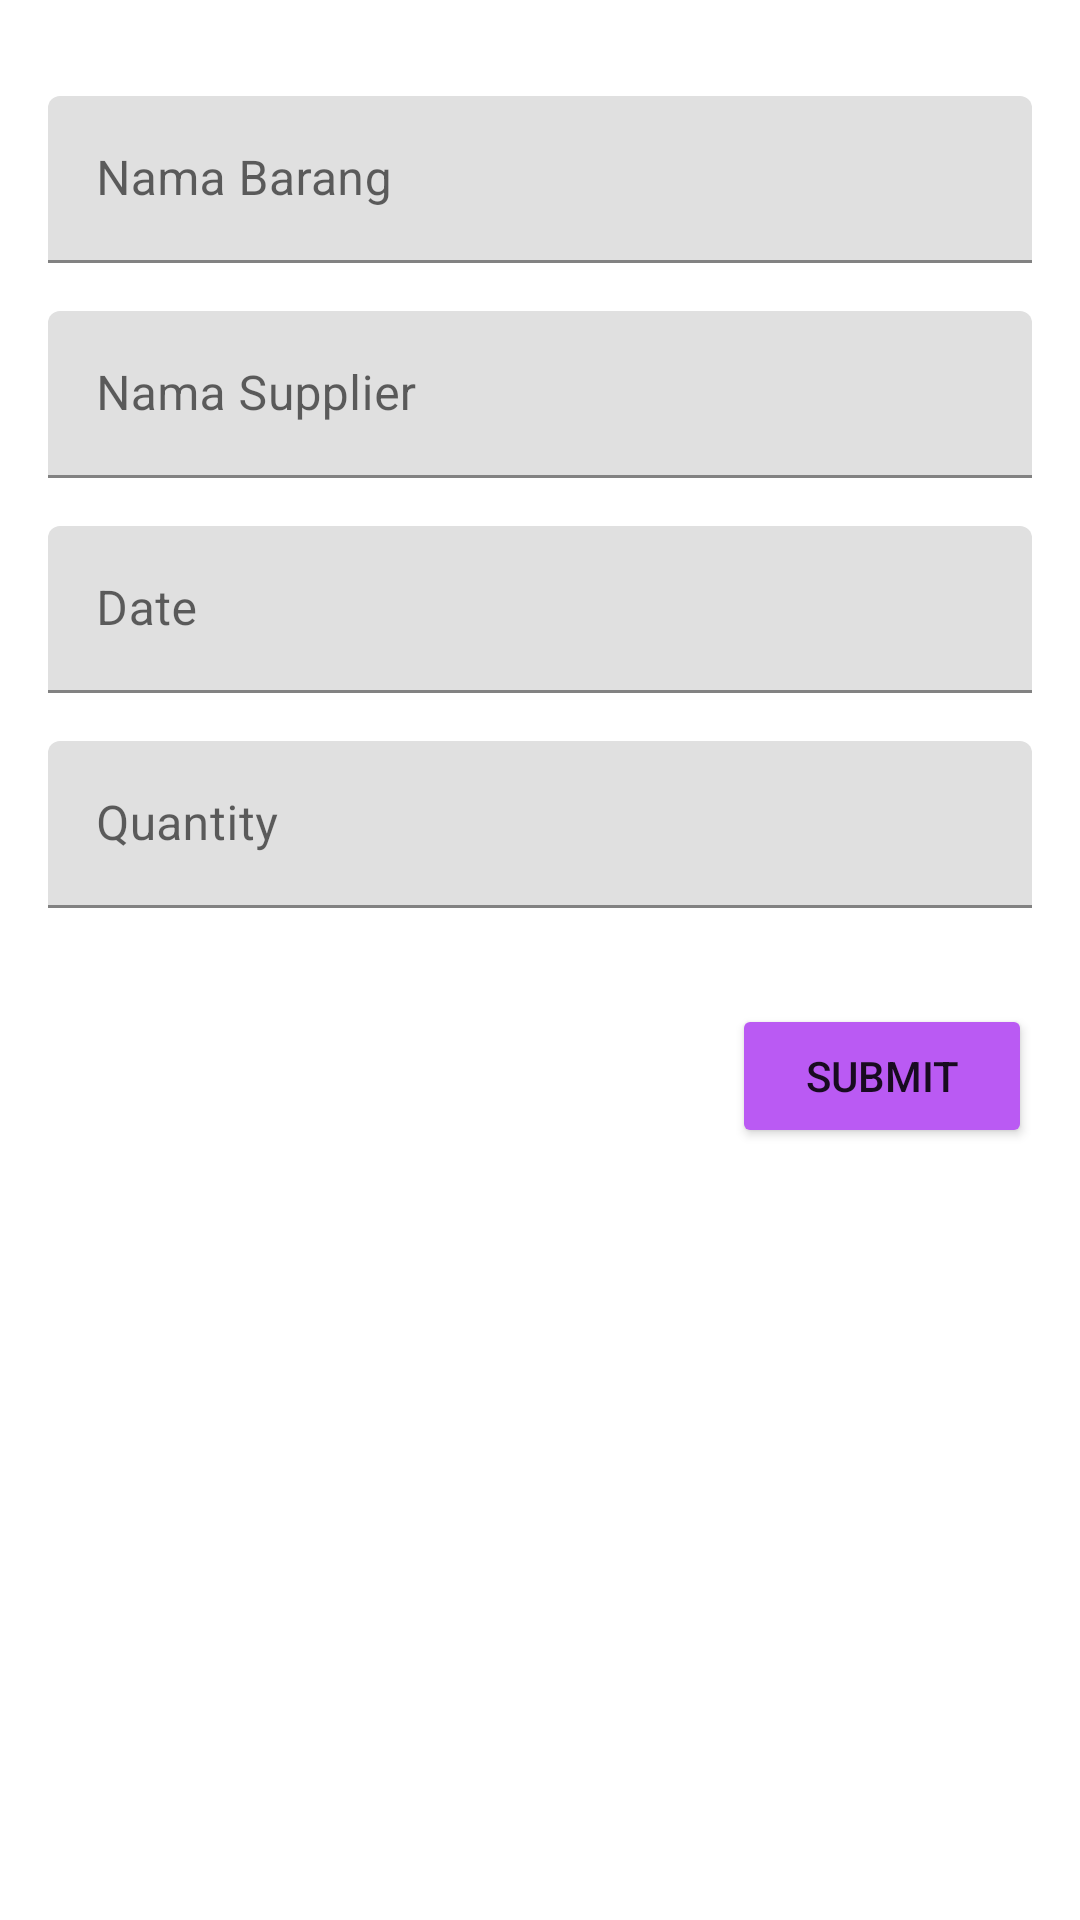

This screen was rendered from an Android layout file. Write that file and the resources it references.
<!-- AndroidManifest.xml: application theme Theme.TokoKembang -->
<!-- res/layout/fragment_add_item.xml -->
<?xml version="1.0" encoding="utf-8"?>
<ScrollView xmlns:android="http://schemas.android.com/apk/res/android"
    xmlns:tools="http://schemas.android.com/tools"
    android:layout_width="match_parent"
    android:layout_height="match_parent"
    xmlns:app="http://schemas.android.com/apk/res-auto"
    tools:context=".AddItemFragment">


    <androidx.constraintlayout.widget.ConstraintLayout
        android:layout_width="match_parent"
        android:layout_height="wrap_content"
        android:layout_margin="16dp">

        <com.google.android.material.textfield.TextInputLayout
            android:id="@+id/item_name_label"
            android:layout_width="0dp"
            android:layout_height="wrap_content"
            android:layout_marginTop="16dp"
            android:hint="Nama Barang"
            app:layout_constraintEnd_toEndOf="parent"
            app:layout_constraintStart_toStartOf="parent"
            app:layout_constraintTop_toTopOf="parent">

            <com.google.android.material.textfield.TextInputEditText
                android:id="@+id/item_name"
                android:layout_width="match_parent"
                android:layout_height="match_parent"
                android:inputType="textAutoComplete|textCapWords"
                android:singleLine="true" />
        </com.google.android.material.textfield.TextInputLayout>

        <com.google.android.material.textfield.TextInputLayout
            android:id="@+id/item_supplier_label"
            android:layout_width="0dp"
            android:layout_height="wrap_content"
            android:layout_marginTop="16dp"
            android:hint="Nama Supplier"
            app:layout_constraintEnd_toEndOf="parent"
            app:layout_constraintStart_toStartOf="parent"
            app:layout_constraintTop_toBottomOf="@+id/item_name_label">

            <com.google.android.material.textfield.TextInputEditText
                android:id="@+id/item_supplier"
                android:layout_width="match_parent"
                android:layout_height="match_parent"
                android:inputType="numberDecimal"
                android:singleLine="true" />
        </com.google.android.material.textfield.TextInputLayout>

        <com.google.android.material.textfield.TextInputLayout
            android:id="@+id/item_date_label"
            android:layout_width="0dp"
            android:layout_height="wrap_content"
            android:layout_marginTop="16dp"
            android:hint="Date"
            app:layout_constraintEnd_toEndOf="parent"
            app:layout_constraintStart_toStartOf="parent"
            app:layout_constraintTop_toBottomOf="@+id/item_supplier_label">

            <com.google.android.material.textfield.TextInputEditText
                android:id="@+id/item_date"
                android:layout_width="match_parent"
                android:layout_height="match_parent"
                android:inputType="numberDecimal"
                android:singleLine="true" />
        </com.google.android.material.textfield.TextInputLayout>

        <com.google.android.material.textfield.TextInputLayout
            android:id="@+id/item_count_label"
            android:layout_width="0dp"
            android:layout_height="wrap_content"
            android:layout_marginTop="16dp"
            android:hint="Quantity"
            app:layout_constraintBottom_toTopOf="@+id/save_action"
            app:layout_constraintEnd_toEndOf="parent"
            app:layout_constraintStart_toStartOf="parent"
            app:layout_constraintTop_toBottomOf="@id/item_date_label"
            >

            <com.google.android.material.textfield.TextInputEditText
                android:id="@+id/item_count"
                android:layout_width="match_parent"
                android:layout_height="match_parent"
                android:inputType="number"
                android:singleLine="true" />
        </com.google.android.material.textfield.TextInputLayout>

        <Button
            android:id="@+id/save_action"
            android:layout_width="100dp"
            android:layout_height="wrap_content"
            android:layout_marginTop="32dp"
            android:text="Submit"
            app:layout_constraintEnd_toEndOf="parent"
            android:backgroundTint="@color/purple_app"
            app:layout_constraintTop_toBottomOf="@+id/item_count_label" />

    </androidx.constraintlayout.widget.ConstraintLayout>

</ScrollView>
<!-- resources referenced by this layout -->
<resources>
  <color name="purple_app">#BA5AF3</color>
  <style name="Theme.TokoKembang" parent="Theme.MaterialComponents.DayNight.DarkActionBar">
          
          <item name="colorPrimary">@color/purple_500</item>
          <item name="colorPrimaryVariant">@color/purple_700</item>
          <item name="colorOnPrimary">@color/white</item>
          
          <item name="colorSecondary">@color/teal_200</item>
          <item name="colorSecondaryVariant">@color/teal_700</item>
          <item name="colorOnSecondary">@color/black</item>
          
          <item name="android:statusBarColor">?attr/colorPrimaryVariant</item>
          
      </style>
  <color name="purple_500">#FF6200EE</color>
  <color name="purple_700">#FF3700B3</color>
  <color name="white">#FFFFFFFF</color>
  <color name="teal_200">#FF03DAC5</color>
  <color name="teal_700">#FF018786</color>
  <color name="black">#FF000000</color>
</resources>
